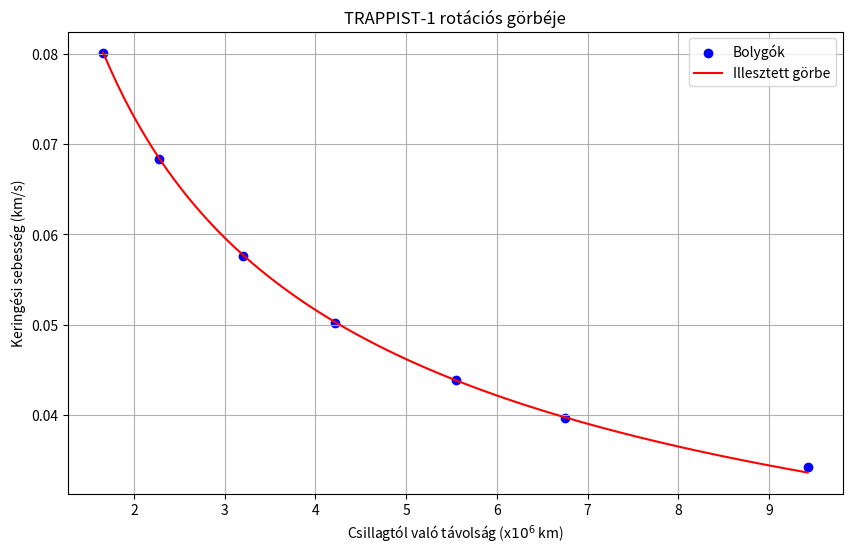

The matplotlib source for this figure:
import numpy as np
import matplotlib.pyplot as plt
from scipy.optimize import curve_fit

# --- 1. Naprendszer adatai ---
x_data = np.array([57.9, 108.2, 149.6, 228, 778.5, 1432, 2867, 4515, 5906.4])  # 10^6 km
y_data = np.array([47.4, 35, 29.8, 24.1, 13.1, 9.7, 6.8, 5.4, 4.7])  # km/s

# --- 2. HD10180 adatok ---
# távolság AU-ban -> millió km
#z_data = np.array([0.06412, 0.1286, 0.2699, 0.4929, 1.427, 3.381]) * 149.6  # 10^6 km  HD10180
#T_days = np.array([5.7597, 16.3570, 49.748, 122.744, 604.67, 2205.0])  # nap HD10180
z_data = np.array([11.11, 15.21, 21.44, 28.17, 37.1, 45.1, 63]) * 149.6 * 1e-3  # 10^6 km TRAPPIST-1
T_days = np.array([1.51, 2.42, 4.05, 6.1, 9.2, 12.35, 20])  # nap TRAPPIST-1

# keringési sebesség km/s
w_data = 2 * np.pi * z_data * 1e6 / (T_days * 86400) / 1000  # átváltás: km/s

# --- 3. Illesztendő függvény ---
def func(x, a):
    return a / np.sqrt(x)

# --- 4. Illesztés ---
popt1, pcov1 = curve_fit(func, x_data, y_data)
a_fit = popt1[0]
a_err = np.sqrt(pcov1[0][0])

popt2, pcov2 = curve_fit(func, z_data, w_data)
b_fit = popt2[0]
b_err = np.sqrt(pcov2[0][0])

# --- 5. Görbe megjelenítés ---
x_fit = np.linspace(x_data.min(), x_data.max(), 100)
y_fit = func(x_fit, a_fit)
z_fit = np.linspace(z_data.min(), z_data.max(), 100)
w_fit = func(z_fit, b_fit)

plt.figure(figsize=(10, 6))
plt.scatter(z_data, w_data, label='Bolygók', color='b')
plt.plot(z_fit, w_fit, label='Illesztett görbe', color='r')
plt.title('TRAPPIST-1 rotációs görbéje')
plt.xlabel('Csillagtól való távolság (x$10^{6}$ km)')
plt.ylabel('Keringési sebesség (km/s)')
plt.legend()
plt.grid()
plt.show()

# --- 6. Tömegszámítás ---
G = 6.67430e-11  # m^3 / kg / s^2
# km/s * sqrt(10^6 km) -> m^(3/2)/s
def convert_param(p, p_err):
    p_SI = p * 1e3 * np.sqrt(1e9)
    p_SI_err = p_err * 1e3 * np.sqrt(1e9)
    return p_SI, p_SI_err

a_SI, a_SI_err = convert_param(a_fit, a_err)
b_SI, b_SI_err = convert_param(b_fit, b_err)

M_sun = a_SI**2 / G
M_sun_err = M_sun * 2 * a_SI_err / a_SI

M_trappist = b_SI**2 / G
M_trappist_err = M_trappist * 2 * b_SI_err / b_SI

# --- 7. Eredmények kiírása ---
print("\n--- Eredmények ---")
print(f"Naprendszer illesztett paraméter: a = {a_fit:.3f} ± {a_err:.3f} (km/s * sqrt(10^6 km))")
print(f"Naprendszer központi tömege: ({M_sun:.2e} ± {M_sun_err:.2e}) kg")

print(f"\nTRAPPIST-1 illesztett paraméter: b = {b_fit:.3f} ± {b_err:.3f} (km/s * sqrt(10^6 km))")
print(f"TRAPPIST-1 központi tömege: ({M_trappist:.2e} ± {M_trappist_err:.2e}) kg")
